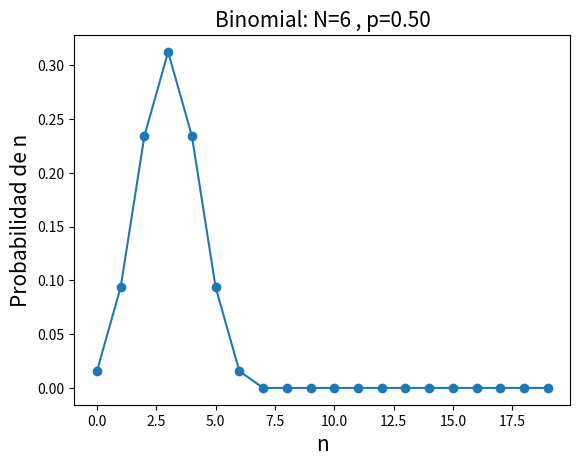

Source code (Python):
from __future__ import division

import numpy as np
import scipy.stats as stats
import matplotlib.pyplot as plt

N=6
p=0.5
n=np.arange(0,20)
y=stats.binom.pmf(n,N,p)
plt.plot(n,y,'o-')
plt.title('Binomial: N=%i , p=%.2f' % (N,p),fontsize=15)
plt.xlabel('n',fontsize=15)
plt.ylabel('Probabilidad de n',fontsize=15)
plt.show()